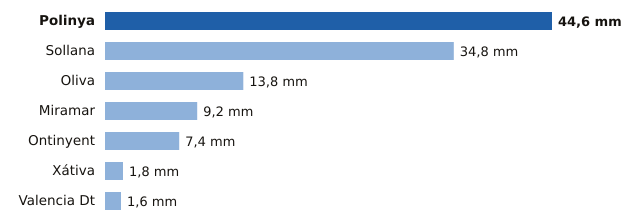

Source data for this figure (header and first rows):
estacion, provincia, mm
Polinya, Valencia, 44.6
Sollana, Valencia, 34.8
Oliva, Valencia, 13.8
Miramar, Valencia, 9.2
Ontinyent, Valencia, 7.4
Xátiva, Valencia, 1.8
Valencia Dt, Valencia, 1.6
